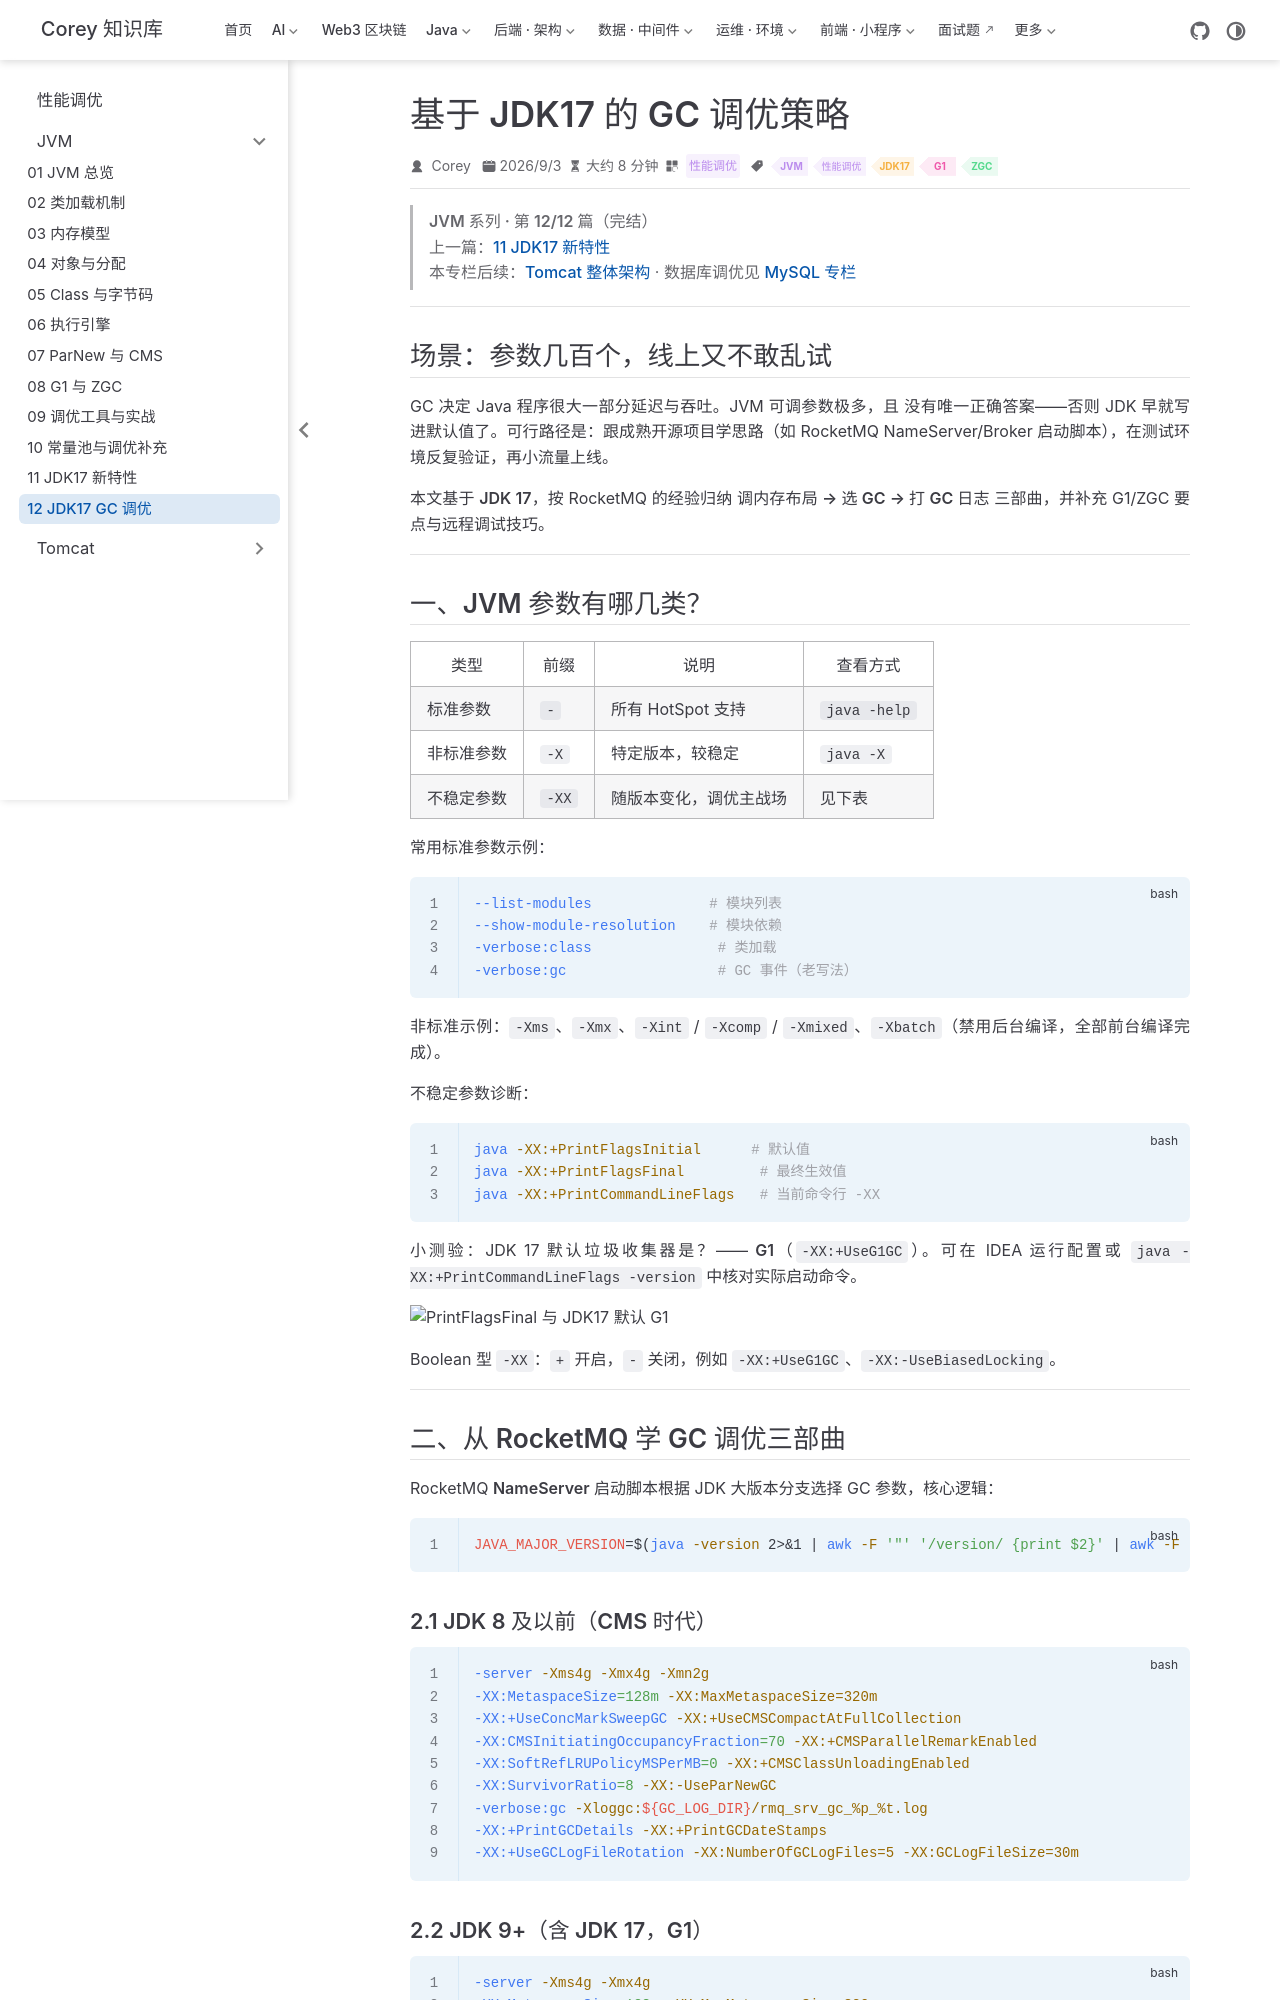

repository: code-corey/code-corey.github.io · page: 性能调优/jvm/jvm-12-jdk17-gc.html · generator: jekyll

---
title: "基于 JDK17 的 GC 调优策略"
sidebarGroup: "JVM"
shortTitle: "12 JDK17 GC 调优"
order: 12
date: 2026-09-03
category: "性能调优"
tag:
  - "JVM"
  - "性能调优"
  - "JDK17"
  - "G1"
  - "ZGC"
description: "JDK17 JVM 参数分类、RocketMQ GC 调优三部曲、堆与非堆布局、G1/ZGC 核心参数与 -Xlog GC 日志。"
---

> **JVM 系列 · 第 12/12 篇（完结）**  
> 上一篇：[11 JDK17 新特性](/性能调优/jvm/jvm-11-jdk17-features)  
> 本专栏后续：[Tomcat 整体架构](/性能调优/tomcat/tomcat-01-architecture) · 数据库调优见 [MySQL 专栏](/数据库/)

---

## 场景：参数几百个，线上又不敢乱试

GC 决定 Java 程序很大一部分延迟与吞吐。JVM 可调参数极多，且 **没有唯一正确答案**——否则 JDK 早就写进默认值了。可行路径是：**跟成熟开源项目学思路**（如 RocketMQ NameServer/Broker 启动脚本），在测试环境反复验证，再小流量上线。

本文基于 **JDK 17**，按 RocketMQ 的经验归纳 **调内存布局 → 选 GC → 打 GC 日志** 三部曲，并补充 G1/ZGC 要点与远程调试技巧。

---

## 一、JVM 参数有哪几类？

| 类型 | 前缀 | 说明 | 查看方式 |
|------|------|------|----------|
| 标准参数 | `-` | 所有 HotSpot 支持 | `java -help` |
| 非标准参数 | `-X` | 特定版本，较稳定 | `java -X` |
| 不稳定参数 | `-XX` | 随版本变化，调优主战场 | 见下表 |

常用标准参数示例：

```bash
--list-modules              # 模块列表
--show-module-resolution    # 模块依赖
-verbose:class               # 类加载
-verbose:gc                  # GC 事件（老写法）
```

非标准示例：`-Xms`、`-Xmx`、`-Xint` / `-Xcomp` / `-Xmixed`、`-Xbatch`（禁用后台编译，全部前台编译完成）。

不稳定参数诊断：

```bash
java -XX:+PrintFlagsInitial      # 默认值
java -XX:+PrintFlagsFinal         # 最终生效值
java -XX:+PrintCommandLineFlags   # 当前命令行 -XX
```

**小测验**：JDK 17 默认垃圾收集器是？—— **G1**（`-XX:+UseG1GC`）。可在 IDEA 运行配置或 `java -XX:+PrintCommandLineFlags -version` 中核对实际启动命令。

![PrintFlagsFinal 与 JDK17 默认 G1](/性能调优/jvm-12-jdk17-gc/p002-01.png)

Boolean 型 `-XX`：`+` 开启，`-` 关闭，例如 `-XX:+UseG1GC`、`-XX:-UseBiasedLocking`。

---

## 二、从 RocketMQ 学 GC 调优三部曲

RocketMQ **NameServer** 启动脚本根据 JDK 大版本分支选择 GC 参数，核心逻辑：

```bash
JAVA_MAJOR_VERSION=$(java -version 2>&1 | awk -F '"' '/version/ {print $2}' | awk -F '.' '{print $1}')
```
